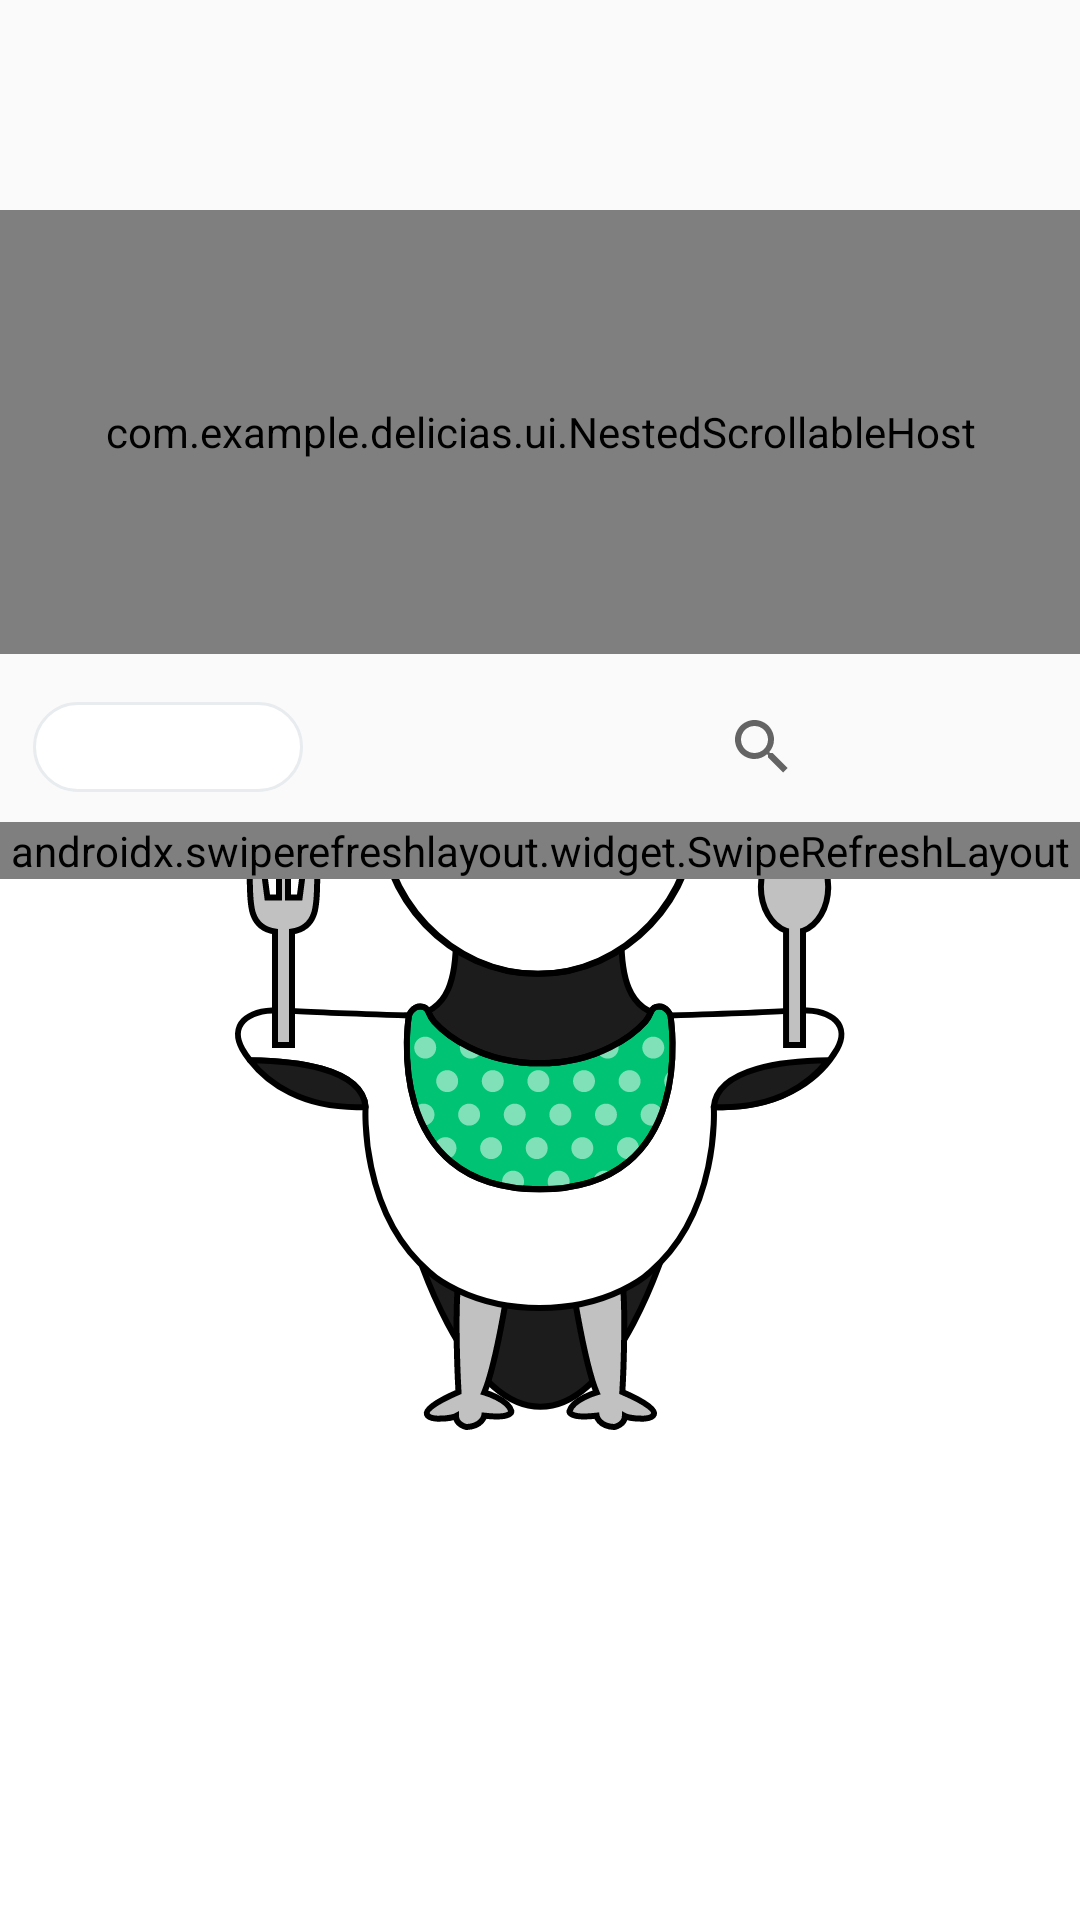

Here is an Android app screen rendered from its layout file. Give the layout XML and the strings, colors and styles it references.
<!-- AndroidManifest.xml: application theme SplashTheme -->
<!-- res/layout/fragment_home.xml -->
<?xml version="1.0" encoding="utf-8"?>
<layout xmlns:android="http://schemas.android.com/apk/res/android"
    xmlns:app="http://schemas.android.com/apk/res-auto"
    xmlns:tools="http://schemas.android.com/tools">

    <androidx.coordinatorlayout.widget.CoordinatorLayout
        android:layout_width="match_parent"
        android:layout_height="match_parent">

        <com.google.android.material.appbar.AppBarLayout
            android:id="@+id/AppBarLayout"
            android:layout_width="match_parent"
            android:layout_height="wrap_content"
            android:background="#fafafa"
            android:fitsSystemWindows="true">

            <com.google.android.material.appbar.CollapsingToolbarLayout
                android:id="@+id/collapsingToolbarLayout"
                android:layout_width="match_parent"
                android:layout_height="wrap_content"
                android:fitsSystemWindows="true"
                app:layout_scrollFlags="scroll|exitUntilCollapsed">

                <androidx.constraintlayout.widget.ConstraintLayout
                    android:layout_width="match_parent"
                    android:layout_height="wrap_content">

                    <androidx.recyclerview.widget.RecyclerView
                        android:id="@+id/rv_date"
                        android:layout_width="match_parent"
                        android:layout_height="wrap_content"
                        android:orientation="horizontal"
                        app:layout_constraintTop_toTopOf="parent"
                        tools:listitem="@layout/item_date" />

                    <com.example.delicias.ui.NestedScrollableHost
                        android:id="@+id/ns_meal_time"
                        android:layout_width="match_parent"
                        android:layout_height="148dp"
                        android:layout_marginTop="70dp"
                        app:layout_constraintEnd_toEndOf="parent"
                        app:layout_constraintStart_toStartOf="parent"
                        app:layout_constraintTop_toTopOf="parent"
                        app:layout_behavior="com.google.android.material.appbar.AppBarLayout$ScrollingViewBehavior">

                        <androidx.viewpager2.widget.ViewPager2
                            android:id="@+id/vp_meal_time"
                            android:layout_width="match_parent"
                            android:layout_height="match_parent"
                            android:background="#ffffff" />
                    </com.example.delicias.ui.NestedScrollableHost>

                    <Spinner
                        android:id="@+id/spn_listing_order1"
                        android:layout_width="90dp"
                        android:layout_height="30dp"
                        android:layout_marginStart="11dp"
                        android:layout_marginLeft="11dp"
                        android:layout_marginTop="16dp"
                        android:background="@drawable/shape_edge"
                        android:gravity="center_vertical"
                        android:spinnerMode="dropdown"
                        android:textAlignment="gravity"
                        app:layout_collapseMode="pin"
                        app:layout_constraintStart_toStartOf="parent"
                        app:layout_constraintTop_toBottomOf="@+id/ns_meal_time"/>

                    <SearchView
                        android:id="@+id/sv_search_restaurant"
                        android:layout_width="100dp"
                        android:layout_height="30dp"
                        android:layout_marginRight="30dp"
                        android:layout_marginBottom="10dp"
                        android:hint="검색"
                        app:layout_collapseMode="pin"
                        app:layout_constraintTop_toTopOf="@id/spn_listing_order1"
                        app:layout_constraintRight_toRightOf="parent"
                        app:layout_constraintBottom_toBottomOf="parent"
                        android:textSize="12sp"/>

                </androidx.constraintlayout.widget.ConstraintLayout>
            </com.google.android.material.appbar.CollapsingToolbarLayout>
        </com.google.android.material.appbar.AppBarLayout>

        <androidx.swiperefreshlayout.widget.SwipeRefreshLayout
            android:id="@+id/srl_refresh"
            android:layout_width="match_parent"
            android:layout_height="wrap_content"
            app:layout_behavior="@string/appbar_scrolling_view_behavior">
            <androidx.constraintlayout.widget.ConstraintLayout
                android:layout_width="match_parent"
                android:layout_height="wrap_content">

                <ImageView
                    android:id="@+id/iv_empty_restaurants"
                    android:layout_width="wrap_content"
                    android:layout_height="wrap_content"
                    app:layout_constraintTop_toTopOf="parent"
                    android:layout_marginTop="100dp"
                    app:layout_constraintLeft_toLeftOf="parent"
                    app:layout_constraintRight_toRightOf="parent"
                    app:srcCompat="@drawable/home_empty" />

                <TextView
                    android:id="@+id/tv_empty_restaurants"
                    android:layout_width="wrap_content"
                    android:layout_height="wrap_content"
                    android:layout_marginTop="20dp"
                    app:layout_constraintTop_toBottomOf="@id/iv_empty_restaurants"
                    app:layout_constraintLeft_toLeftOf="@id/iv_empty_restaurants"
                    app:layout_constraintRight_toRightOf="@id/iv_empty_restaurants"
                    android:text="@string/empty_restaurants"
                    android:textAlignment="center"
                    android:textColor="#495057"
                    android:textSize="15sp"
                    android:gravity="center_horizontal" />

                    <androidx.recyclerview.widget.RecyclerView
                        android:id="@+id/rv_cafeteria_menu"
                        android:layout_width="match_parent"
                        android:layout_height="wrap_content"
                        tools:listitem="@layout/item_cafeteria"
                        app:layout_constraintTop_toTopOf="parent"
                        app:layout_constraintBottom_toBottomOf="parent"/>

            </androidx.constraintlayout.widget.ConstraintLayout>
        </androidx.swiperefreshlayout.widget.SwipeRefreshLayout>
    </androidx.coordinatorlayout.widget.CoordinatorLayout>
</layout>
<!-- res/layout/item_date.xml (included above) -->
<?xml version="1.0" encoding="utf-8"?>
<layout>
    <data>
        <variable
            name="viewModel"
            type="com.example.delicias.ui.home.HomeViewModel" />
    </data>

    <androidx.constraintlayout.widget.ConstraintLayout
        xmlns:android="http://schemas.android.com/apk/res/android"
        xmlns:app="http://schemas.android.com/apk/res-auto"
        xmlns:tools="http://schemas.android.com/tools"
        android:layout_width="wrap_content"
        android:layout_height="wrap_content">

        <TextView
            android:id="@+id/tv_day_of_the_week"
            android:layout_width="wrap_content"
            android:layout_height="wrap_content"
            android:textSize="10sp"
            app:layout_constraintStart_toEndOf="@+id/tv_date"
            app:layout_constraintEnd_toStartOf="@+id/tv_date"
            app:layout_constraintTop_toTopOf="parent" />

        <TextView
            android:id="@+id/tv_date"
            android:layout_width="wrap_content"
            android:layout_height="wrap_content"
            android:layout_marginStart="10dp"
            android:layout_marginLeft="10dp"
            android:layout_marginEnd="14dp"
            android:layout_marginRight="14dp"
            android:background="@drawable/shape_transparent_circle"
            android:gravity="center"
            android:fontFamily="sans-serif-condensed-medium"
            app:layout_constraintEnd_toEndOf="parent"
            app:layout_constraintStart_toStartOf="parent"
            app:layout_constraintTop_toBottomOf="@+id/tv_day_of_the_week" />

        <TextView
            android:id="@+id/tv_today"
            android:layout_width="wrap_content"
            android:layout_height="wrap_content"
            android:layout_marginTop="4dp"
            android:text=""
            android:textColor="#00000000"
            android:textSize="10sp"
            app:layout_constraintEnd_toStartOf="@+id/tv_date"
            app:layout_constraintStart_toEndOf="@+id/tv_date"
            app:layout_constraintTop_toBottomOf="@+id/tv_date" />
    </androidx.constraintlayout.widget.ConstraintLayout>
</layout>
<!-- res/layout/item_cafeteria.xml (included above) -->
<?xml version="1.0" encoding="utf-8"?>
<layout
    xmlns:android="http://schemas.android.com/apk/res/android"
    xmlns:app="http://schemas.android.com/apk/res-auto"
    xmlns:tools="http://schemas.android.com/tools">
    <com.google.android.material.card.MaterialCardView
        android:id="@+id/cv_cafeteria"
        android:layout_width="match_parent"
        android:layout_height="wrap_content"
        app:cardCornerRadius="10dp"
        app:cardElevation="0dp"
        app:strokeColor="#e9ecef"
        app:strokeWidth="1dp"
        android:theme="@style/Theme.MaterialComponents.Light"
        android:layout_marginLeft="8dp"
        android:layout_marginRight="8dp"
        android:layout_marginBottom="8dp">
        <androidx.constraintlayout.widget.ConstraintLayout
            android:layout_width="match_parent"
            android:layout_height="wrap_content">

            <TextView
                android:id="@+id/tv_cafeteria_name"
                android:layout_width="wrap_content"
                android:layout_height="wrap_content"
                android:layout_marginStart="16dp"
                android:layout_marginLeft="16dp"
                android:layout_marginTop="8dp"
                android:text="학생회관 식당"
                android:textColor="#000000"
                android:textSize="16sp"
                android:textStyle="bold"
                app:layout_constraintStart_toStartOf="parent"
                app:layout_constraintTop_toTopOf="parent" />

            <androidx.appcompat.widget.AppCompatToggleButton
                android:id="@+id/btn_favorite"
                android:layout_width="24dp"
                android:layout_height="24dp"
                android:layout_marginEnd="60dp"
                android:layout_marginRight="60dp"
                android:textOff=""
                android:textOn=""
                android:background="@drawable/selector_favorite"
                app:layout_constraintTop_toTopOf="@id/tv_cafeteria_name"
                app:layout_constraintBottom_toBottomOf="@+id/tv_cafeteria_name"
                app:layout_constraintEnd_toEndOf="parent"/>

            <ImageButton
                android:id="@+id/btn_share"
                android:layout_width="wrap_content"
                android:layout_height="wrap_content"
                android:layout_marginEnd="16dp"
                android:layout_marginRight="16dp"
                android:background="#FFFFFF"
                app:layout_constraintBottom_toTopOf="@id/btn_favorite"
                app:layout_constraintEnd_toEndOf="parent"
                app:layout_constraintTop_toBottomOf="@+id/btn_favorite"
                app:srcCompat="@drawable/share" />

            <View
                android:id="@+id/ln_division"
                android:layout_width="match_parent"
                android:layout_height="1dp"
                android:background="#e9ecef"
                android:orientation="horizontal"
                app:layout_constraintTop_toBottomOf="@id/tv_cafeteria_name"
                android:layout_marginTop="8dp"
                app:layout_constraintBottom_toTopOf="@id/rv_menu_item"/>

            <androidx.recyclerview.widget.RecyclerView
                android:id="@+id/rv_menu_item"
                android:layout_width="match_parent"
                android:layout_height="wrap_content"
                app:layout_constraintTop_toBottomOf="@id/ln_division"
                tools:listitem="@layout/item_menu"/>

        </androidx.constraintlayout.widget.ConstraintLayout>
    </com.google.android.material.card.MaterialCardView>
</layout>
<!-- res/layout/item_menu.xml (included above) -->
<?xml version="1.0" encoding="utf-8"?>
<LinearLayout
    xmlns:android="http://schemas.android.com/apk/res/android"
    xmlns:app="http://schemas.android.com/apk/res-auto"
    xmlns:tools="http://schemas.android.com/tools"
    android:layout_width="match_parent"
    android:layout_height="36dp"
    android:background="#FFFFFF"
    android:orientation="horizontal">

    <TextView
        android:id="@+id/tv_menu_name"
        android:layout_width="wrap_content"
        android:layout_height="wrap_content"
        android:layout_weight="0"
        android:layout_gravity="center_vertical"
        android:layout_marginStart="16dp"
        android:layout_marginLeft="16dp"
        android:background="#FFFFFF"
        android:text="제육볶음"
        android:textSize="14sp"
        android:textColor="#000000"
        app:layout_constraintVertical_bias="0.5" />

    <ImageView
        android:id="@+id/dash_line"
        android:layout_width="match_parent"
        android:layout_height="1.5dp"
        android:layout_weight="10"
        android:layout_marginStart="12dp"
        android:layout_marginLeft="12dp"
        android:layout_marginEnd="12dp"
        android:layout_marginRight="12dp"
        android:layout_gravity="center_vertical"
        android:layerType="software"
        android:src="@drawable/dash_line" />

    <TextView
        android:id="@+id/tv_menu_price"
        android:layout_width="55dp"
        android:layout_height="20dp"
        android:layout_weight="0"
        android:layout_marginEnd="16dp"
        android:layout_marginRight="16dp"
        android:background="@drawable/shape_orange_round_edge"
        android:text="4000"
        android:textColor="#ed4e31"
        android:textSize="14sp"
        android:layout_gravity="center_vertical"
        android:gravity="center_horizontal"
        app:layout_constraintVertical_bias="0.5" />


</LinearLayout>
<!-- resources referenced by this layout -->
<resources>
  <!-- drawable dash_line (drawable) -->
  <?xml version="1.0" encoding="utf-8"?>
  <shape xmlns:android="http://schemas.android.com/apk/res/android"
      android:shape="line">
      <stroke
          android:color="#e9ecef"
          android:width="1dp"
          android:dashWidth="5dp"
          android:dashGap="4dp"/>
  </shape>
  <!-- drawable home_empty: png bitmap (drawable-v24, 3698 bytes) -->
  <!-- drawable selector_favorite (drawable) -->
  <?xml version="1.0" encoding="utf-8"?>
  <selector xmlns:android="http://schemas.android.com/apk/res/android">
      <item android:state_checked="false" android:drawable="@drawable/favorites" />
      <item android:state_checked="true" android:drawable="@drawable/favorites_select"/>
  </selector>
  <!-- drawable shape_edge (drawable) -->
  <?xml version="1.0" encoding="utf-8"?>
  <shape xmlns:android="http://schemas.android.com/apk/res/android">
      <solid android:color="#ffffff"/>
      <stroke android:width="1dp" android:color="#e9ecef"/>
      <padding android:left="1dp" android:top="1dp" android:bottom="1dp" android:right="1dp"/>
      <corners android:radius="20dp" />
  </shape>
  <!-- drawable shape_orange_round_edge (drawable) -->
  <?xml version="1.0" encoding="utf-8"?>
  <shape xmlns:android="http://schemas.android.com/apk/res/android">
      <solid android:color="#1AED4E31"/>
      <corners android:radius="3dp" />
  </shape>
  <!-- drawable shape_transparent_circle (drawable) -->
  <?xml version="1.0" encoding="utf-8"?>
  <shape xmlns:android="http://schemas.android.com/apk/res/android"
      android:shape="oval">
      <solid android:color="#00000000" />
  
      <size
          android:width="30dp"
          android:height="30dp"/>
  </shape>
  <!-- drawable share: png bitmap (drawable, 775 bytes) -->
  <string name="empty_restaurants">식당 리스트를 불러오지 못했습니다.</string>
  <style name="SplashTheme" parent="Theme.MaterialComponents.Light.NoActionBar">
          <item name="android:windowBackground">@drawable/splash_image</item>
          <item name="android:statusBarColor">@android:color/white</item>
      </style>
  <!-- drawable favorites: png bitmap (drawable-v24, 545 bytes) -->
  <!-- drawable favorites_select: png bitmap (drawable, 329 bytes) -->
  <!-- drawable splash_image (drawable) -->
  <?xml version="1.0" encoding="utf-8"?>
  <layer-list xmlns:android="http://schemas.android.com/apk/res/android">
  
      <item android:drawable="@android:color/background_light" />
      <item android:drawable="@drawable/splash_title"
          android:gravity="center|top"
          android:top="150dp"/>
      <item android:drawable="@drawable/ic_splash_bird"
          android:gravity="center"
          android:top="50dp"/>
  </layer-list>
  <!-- drawable splash_title: png bitmap (drawable-v24, 2683 bytes) -->
  <!-- drawable ic_splash_bird: vector/xml drawable (drawable, 15692 chars, omitted) -->
</resources>
